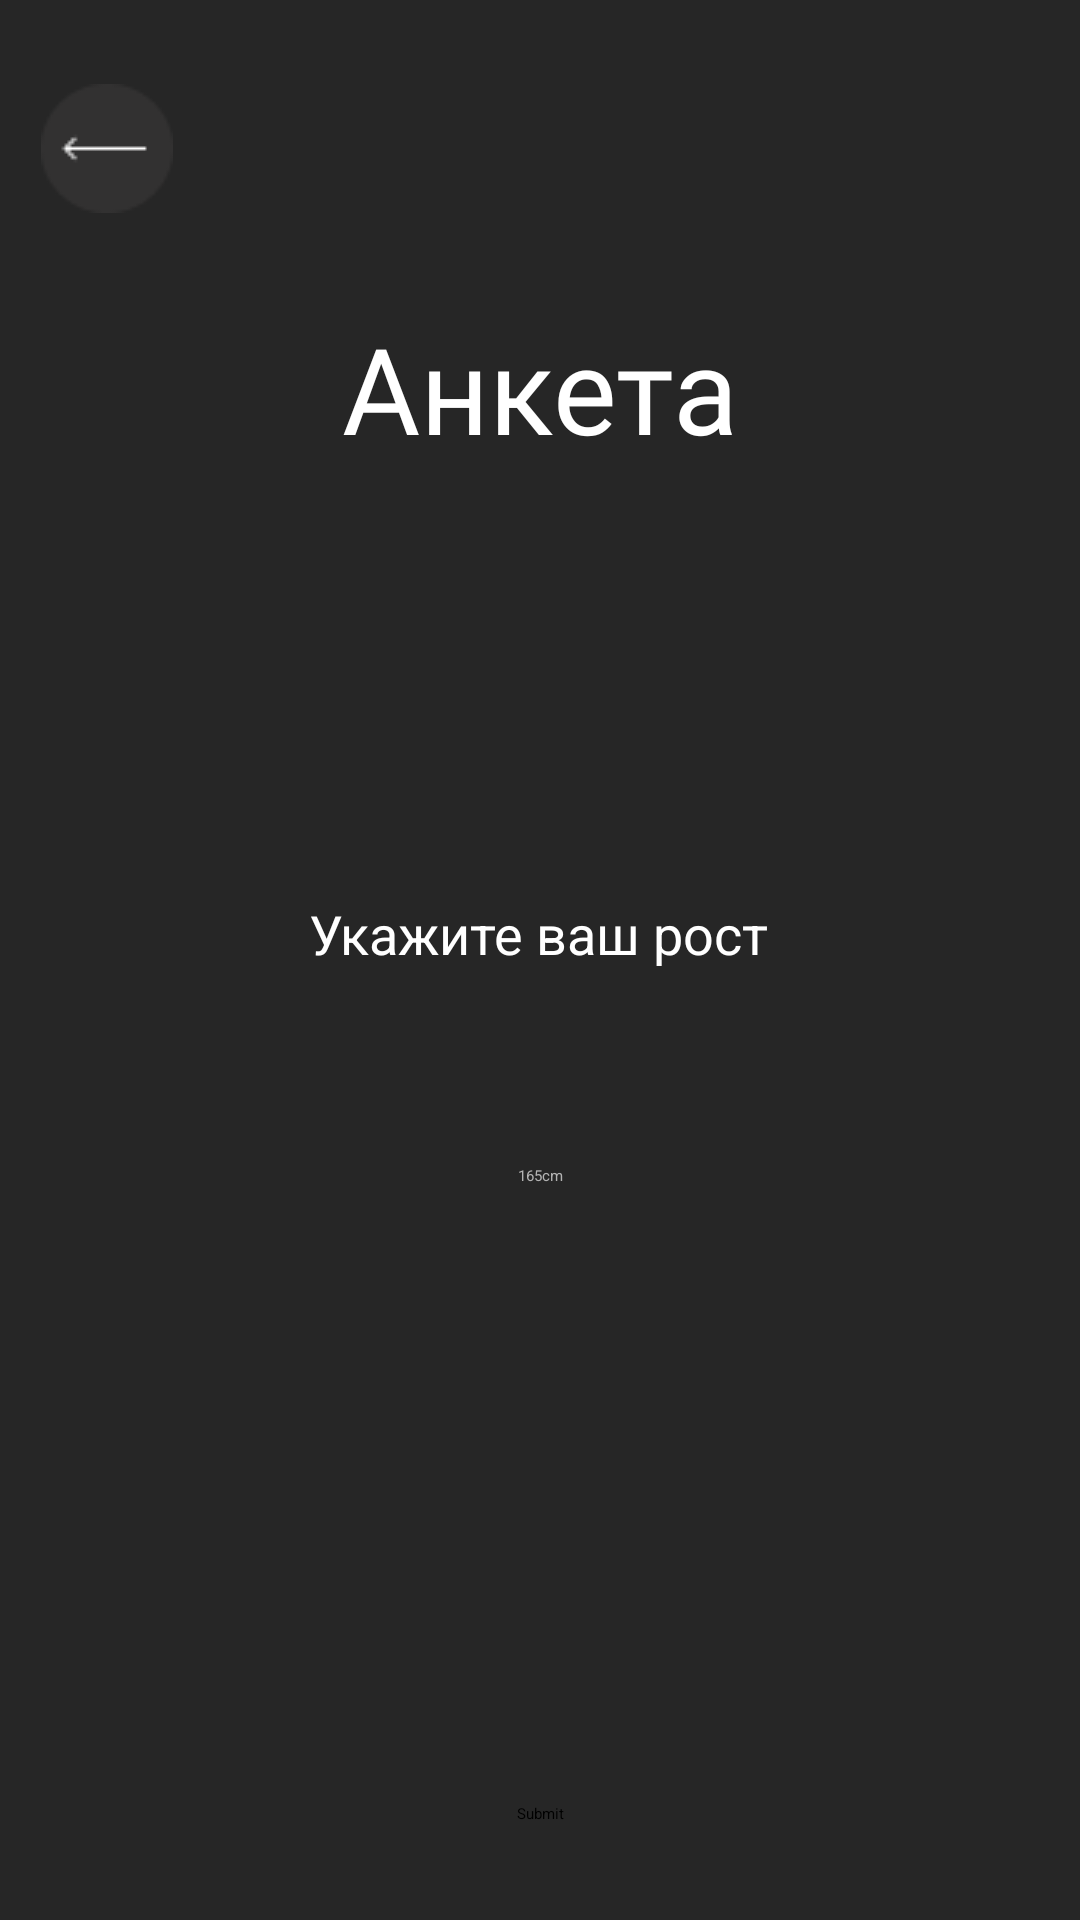

Write the Android layout XML for this screen, with the resource values it uses.
<!-- AndroidManifest.xml: application theme Theme.MyFitness -->
<!-- res/layout/activity_register.xml -->
<androidx.constraintlayout.widget.ConstraintLayout
    xmlns:android="http://schemas.android.com/apk/res/android"
    xmlns:app="http://schemas.android.com/apk/res-auto"
    xmlns:tools="http://schemas.android.com/tools"
    android:layout_width="match_parent"
    android:layout_height="match_parent"
    android:background="#262626"
    tools:context=".ui.Register">

    <ImageButton
        android:layout_width="wrap_content"
        android:layout_height="wrap_content"
        android:background="#262626"
        android:src="@drawable/group"
        app:layout_constraintBottom_toTopOf="@+id/nextButton"
        app:layout_constraintEnd_toEndOf="parent"
        app:layout_constraintHorizontal_bias="0.043"
        app:layout_constraintStart_toStartOf="parent"
        app:layout_constraintTop_toTopOf="parent"
        app:layout_constraintVertical_bias="0.05" />

    <TextView
        android:layout_width="wrap_content"
        android:layout_height="wrap_content"
        android:fontFamily="@font/montserrat_regular"
        android:text="Анкета"
        android:textColor="@color/white"
        android:textSize="40dp"
        app:layout_constraintBottom_toTopOf="@+id/progressBar"
        app:layout_constraintEnd_toEndOf="parent"
        app:layout_constraintStart_toStartOf="parent"
        app:layout_constraintTop_toTopOf="parent"
        app:layout_constraintVertical_bias="0.837" />

    <ProgressBar
        android:progress="20"
        android:id="@+id/progressBar"
        style="?android:attr/progressBarStyleHorizontal"
        android:layout_width="349dp"
        android:layout_height="11dp"
        android:layout_marginTop="176dp"
        android:progressTint="#00FF00"
        app:layout_constraintEnd_toEndOf="parent"
        app:layout_constraintStart_toStartOf="parent"
        app:layout_constraintTop_toTopOf="parent" />

    <TextView
        android:id="@+id/textView4"
        android:layout_width="wrap_content"
        android:layout_height="wrap_content"
        android:layout_marginTop="112dp"
        android:text="Укажите ваш рост"
        android:textColor="#FFFFFF"
        android:textSize="18sp"
        app:layout_constraintEnd_toEndOf="parent"
        app:layout_constraintHorizontal_bias="0.498"
        app:layout_constraintStart_toStartOf="parent"
        app:layout_constraintTop_toBottomOf="@+id/progressBar" />

    <EditText
        android:id="@+id/editTextHeight"
        android:layout_width="wrap_content"
        android:layout_height="40dp"
        android:background="@drawable/curvy"
        android:hint="165cm"
        android:padding="10dp"
        android:textColor="#FFFFFF"
        android:textColorHint="#B3B3B3"
        app:layout_constraintBottom_toTopOf="@+id/nextButton"
        app:layout_constraintEnd_toEndOf="parent"
        app:layout_constraintStart_toStartOf="parent"
        app:layout_constraintTop_toBottomOf="@+id/textView4"
        app:layout_constraintVertical_bias="0.231" />

    <Button
        android:id="@+id/nextButton"
        android:layout_width="wrap_content"
        android:layout_height="wrap_content"
        android:layout_marginBottom="32dp"
        android:text="Submit"
        app:layout_constraintBottom_toBottomOf="parent"
        app:layout_constraintEnd_toEndOf="parent"
        app:layout_constraintStart_toStartOf="parent" />
</androidx.constraintlayout.widget.ConstraintLayout>
<!-- resources referenced by this layout -->
<resources>
  <!-- drawable group: png bitmap (drawable, 911 bytes) -->
  <style name="Theme.MyFitness" parent="Base.Theme.MyFitness">
          
          <item name="android:navigationBarColor">@android:color/transparent</item>
          <item name="android:statusBarColor">@android:color/transparent</item>
          <item name="android:windowLightStatusBar">?attr/isLightTheme</item>
      </style>
  <!-- not gathered from this repository: default colours our renderer supplied (Android Studio template values) -->
  <color name="white">#FFFFFFFF</color>
</resources>
